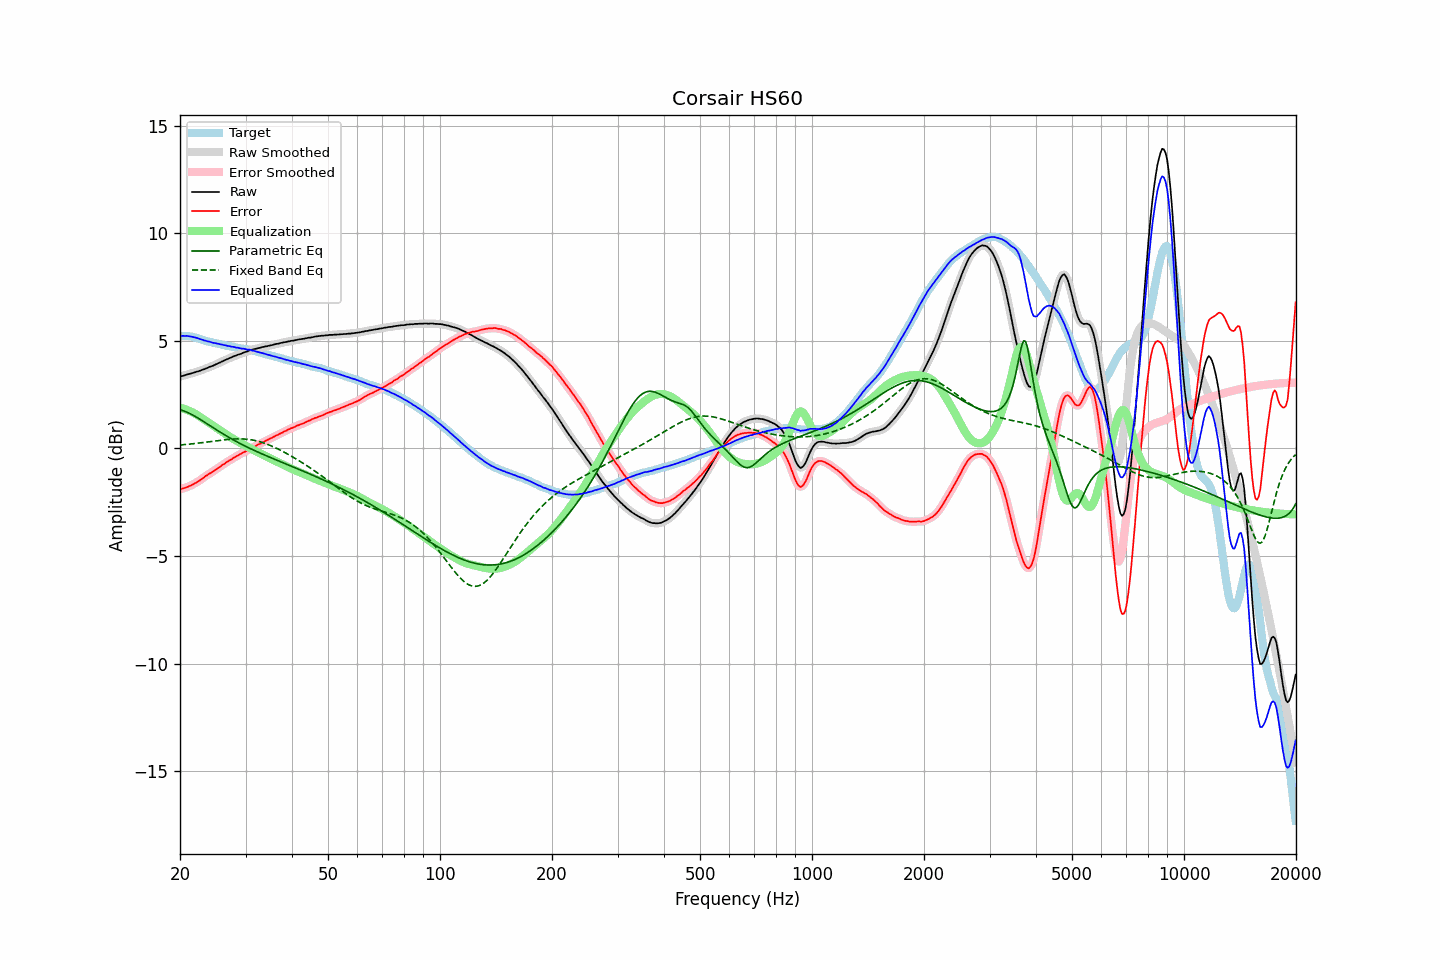

Data behind this chart, as committed beside it:
frequency, raw, error, smoothed, error_smoothed, equalization, parametric_eq, fixed_band_eq, equalized_raw, equalized_smoothed, target
20.00, 3.34, -1.89, 3.34, -1.89, 1.89, 1.80, 0.16, 5.23, 5.23, 5.23
20.20, 3.36, -1.87, 3.36, -1.87, 1.87, 1.78, 0.17, 5.23, 5.23, 5.23
20.40, 3.38, -1.85, 3.38, -1.85, 1.85, 1.76, 0.18, 5.23, 5.24, 5.23
20.61, 3.40, -1.83, 3.40, -1.83, 1.83, 1.73, 0.18, 5.23, 5.23, 5.23
20.81, 3.43, -1.80, 3.43, -1.80, 1.80, 1.70, 0.19, 5.23, 5.23, 5.23
21.02, 3.45, -1.78, 3.45, -1.78, 1.77, 1.66, 0.20, 5.23, 5.23, 5.23
21.23, 3.47, -1.74, 3.47, -1.74, 1.74, 1.63, 0.20, 5.21, 5.22, 5.21
21.44, 3.49, -1.71, 3.49, -1.71, 1.71, 1.59, 0.21, 5.20, 5.20, 5.20
21.66, 3.51, -1.67, 3.51, -1.67, 1.67, 1.55, 0.22, 5.18, 5.18, 5.18
21.87, 3.53, -1.63, 3.54, -1.63, 1.63, 1.51, 0.23, 5.16, 5.17, 5.16
22.09, 3.56, -1.59, 3.56, -1.59, 1.59, 1.47, 0.24, 5.15, 5.15, 5.15
22.31, 3.58, -1.54, 3.58, -1.55, 1.54, 1.42, 0.25, 5.12, 5.12, 5.12
22.54, 3.60, -1.50, 3.61, -1.50, 1.49, 1.38, 0.25, 5.09, 5.10, 5.10
22.76, 3.63, -1.45, 3.63, -1.45, 1.44, 1.33, 0.26, 5.07, 5.07, 5.08
22.99, 3.66, -1.39, 3.66, -1.39, 1.39, 1.28, 0.27, 5.05, 5.05, 5.05
23.22, 3.68, -1.34, 3.69, -1.34, 1.34, 1.24, 0.28, 5.02, 5.03, 5.02
23.45, 3.72, -1.27, 3.72, -1.28, 1.29, 1.19, 0.29, 5.01, 5.01, 4.99
23.69, 3.74, -1.24, 3.75, -1.23, 1.24, 1.14, 0.30, 4.98, 4.99, 4.98
23.92, 3.78, -1.18, 3.78, -1.18, 1.19, 1.09, 0.31, 4.97, 4.97, 4.96
24.16, 3.81, -1.14, 3.81, -1.14, 1.14, 1.04, 0.32, 4.95, 4.95, 4.95
24.40, 3.83, -1.10, 3.84, -1.09, 1.09, 1.00, 0.33, 4.92, 4.93, 4.93
24.65, 3.86, -1.05, 3.86, -1.05, 1.04, 0.95, 0.34, 4.90, 4.91, 4.91
24.89, 3.90, -0.99, 3.90, -1.00, 1.00, 0.90, 0.35, 4.90, 4.89, 4.89
25.14, 3.93, -0.95, 3.93, -0.95, 0.95, 0.85, 0.36, 4.88, 4.88, 4.88
25.39, 3.97, -0.89, 3.97, -0.89, 0.89, 0.80, 0.37, 4.87, 4.86, 4.86
25.65, 4.00, -0.85, 4.00, -0.84, 0.84, 0.76, 0.38, 4.84, 4.85, 4.85
25.91, 4.04, -0.78, 4.04, -0.79, 0.79, 0.71, 0.39, 4.83, 4.83, 4.82
26.16, 4.07, -0.74, 4.07, -0.74, 0.74, 0.67, 0.40, 4.81, 4.81, 4.81
26.43, 4.11, -0.69, 4.11, -0.69, 0.69, 0.62, 0.41, 4.80, 4.80, 4.80
26.69, 4.14, -0.63, 4.14, -0.64, 0.64, 0.58, 0.41, 4.78, 4.78, 4.77
26.96, 4.17, -0.59, 4.17, -0.59, 0.59, 0.53, 0.42, 4.76, 4.77, 4.76
27.23, 4.21, -0.54, 4.21, -0.54, 0.55, 0.49, 0.43, 4.76, 4.75, 4.75
27.50, 4.23, -0.51, 4.24, -0.50, 0.50, 0.45, 0.43, 4.73, 4.74, 4.74
27.77, 4.27, -0.45, 4.27, -0.46, 0.45, 0.41, 0.44, 4.73, 4.72, 4.72
28.05, 4.30, -0.41, 4.30, -0.41, 0.41, 0.37, 0.44, 4.71, 4.71, 4.71
28.33, 4.32, -0.37, 4.33, -0.37, 0.37, 0.33, 0.45, 4.69, 4.70, 4.69
28.62, 4.36, -0.32, 4.35, -0.32, 0.33, 0.29, 0.45, 4.69, 4.68, 4.68
28.90, 4.38, -0.28, 4.38, -0.28, 0.28, 0.25, 0.45, 4.67, 4.66, 4.66
29.19, 4.40, -0.24, 4.41, -0.24, 0.24, 0.21, 0.45, 4.64, 4.65, 4.64
29.48, 4.44, -0.20, 4.44, -0.20, 0.20, 0.17, 0.44, 4.64, 4.64, 4.64
29.78, 4.47, -0.16, 4.47, -0.17, 0.16, 0.13, 0.44, 4.63, 4.63, 4.63
30.08, 4.49, -0.13, 4.49, -0.13, 0.12, 0.10, 0.43, 4.61, 4.61, 4.62
30.38, 4.51, -0.09, 4.52, -0.08, 0.08, 0.06, 0.43, 4.59, 4.60, 4.60
30.68, 4.55, -0.04, 4.55, -0.04, 0.04, 0.02, 0.42, 4.59, 4.59, 4.59
30.99, 4.58, 0.02, 4.58, 0.01, 0.00, -0.01, 0.41, 4.58, 4.58, 4.56
31.30, 4.59, 0.04, 4.60, 0.04, -0.04, -0.05, 0.39, 4.55, 4.56, 4.55
31.61, 4.62, 0.08, 4.62, 0.08, -0.08, -0.08, 0.38, 4.54, 4.54, 4.54
31.93, 4.63, 0.11, 4.63, 0.12, -0.12, -0.12, 0.36, 4.51, 4.52, 4.52
32.24, 4.65, 0.16, 4.65, 0.15, -0.16, -0.15, 0.35, 4.50, 4.49, 4.49
32.57, 4.67, 0.20, 4.67, 0.19, -0.19, -0.18, 0.33, 4.48, 4.47, 4.47
32.89, 4.68, 0.22, 4.69, 0.23, -0.23, -0.22, 0.31, 4.45, 4.46, 4.46
33.22, 4.71, 0.28, 4.71, 0.27, -0.27, -0.25, 0.28, 4.44, 4.44, 4.43
33.55, 4.72, 0.30, 4.72, 0.31, -0.31, -0.28, 0.26, 4.42, 4.42, 4.42
33.89, 4.74, 0.35, 4.74, 0.35, -0.34, -0.32, 0.23, 4.40, 4.40, 4.39
34.23, 4.75, 0.38, 4.75, 0.38, -0.38, -0.35, 0.20, 4.37, 4.37, 4.37
34.57, 4.77, 0.42, 4.77, 0.42, -0.42, -0.38, 0.18, 4.35, 4.35, 4.35
34.92, 4.79, 0.46, 4.79, 0.45, -0.46, -0.41, 0.14, 4.34, 4.33, 4.33
35.27, 4.80, 0.49, 4.80, 0.49, -0.49, -0.44, 0.11, 4.31, 4.31, 4.31
35.62, 4.82, 0.53, 4.82, 0.53, -0.53, -0.47, 0.08, 4.29, 4.29, 4.29
35.97, 4.84, 0.57, 4.84, 0.57, -0.57, -0.51, 0.05, 4.27, 4.27, 4.27
... 635 more rows
